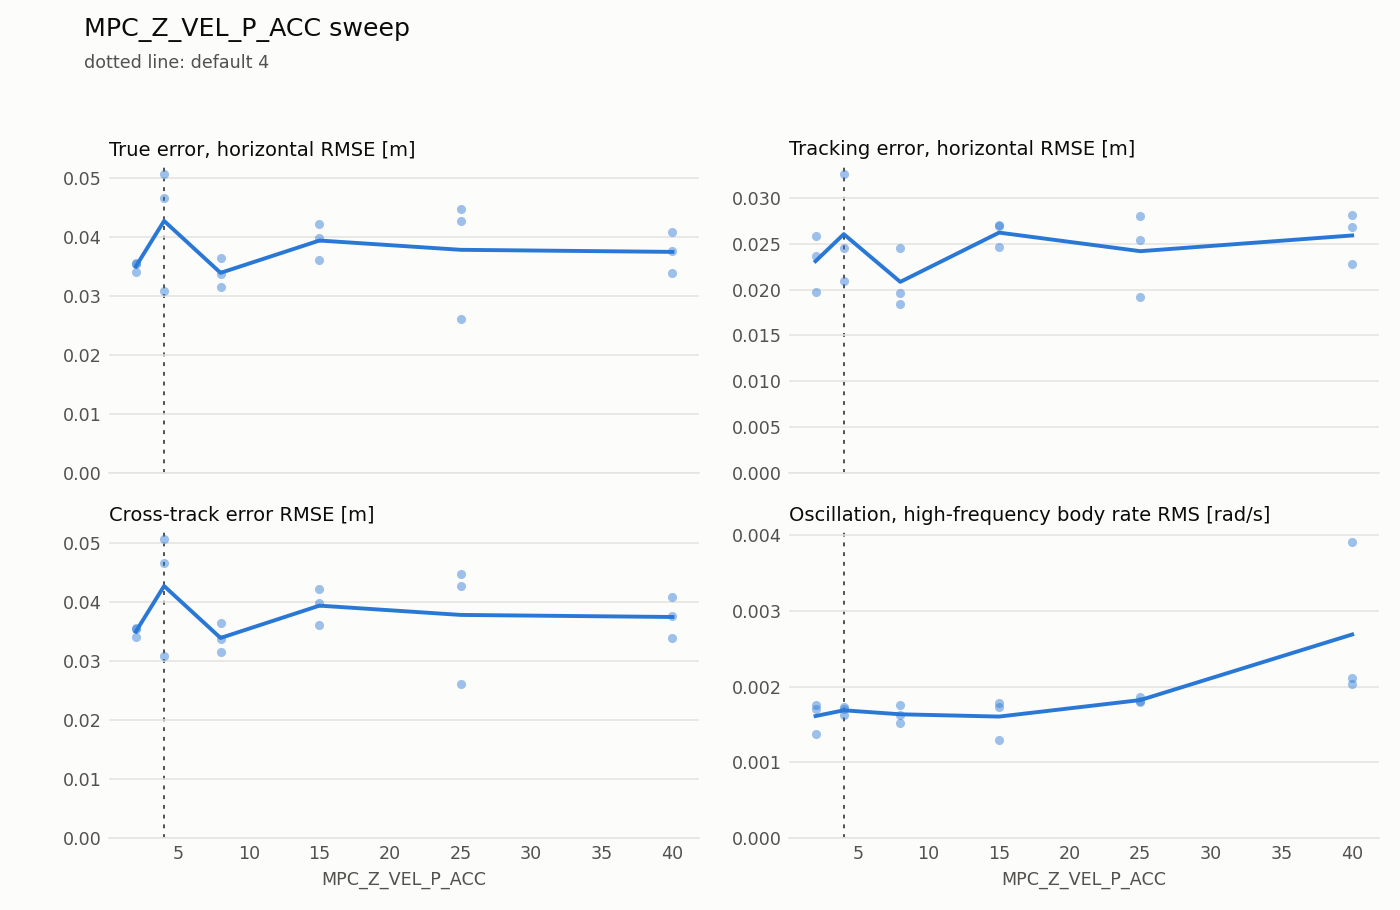

Source data for this figure (header and first rows):
failed, param, valid, value, MPC_Z_VEL_P_ACC, default, duration_s, estimation_lag_s, estimation_max_xy, estimation_max_z, estimation_rmse_xy, estimation_rmse_z, flight, lap, motor_mean, motor_saturation, rate_hf_rms, samples, sim_max_gap_ms, tracking_lag_s, tracking_max_xy, tracking_max_z, tracking_rmse_xy, tracking_rmse_z
False, MPC_Z_VEL_P_ACC, True, 40.0, 40.0, 4.0, 19.99, 0.38, 0.04372, 0.05002, 0.02563, 0.02615, 0, 1, 0.7096, 0.05473, 0.003911, 101, 20.0, -0.6, 0.04748, 0.03147, 0.02681, 0.01301
False, MPC_Z_VEL_P_ACC, True, 15.0, 15.0, 4.0, 19.61, 0.45, 0.04872, 0.06233, 0.02787, 0.02551, 0, 4, 0.7262, 0.0, 0.001785, 99, 20.0, -0.6, 0.03697, 0.04563, 0.02467, 0.01893
False, MPC_Z_VEL_P_ACC, True, 2.0, 2.0, 4.0, 19.8, 0.46, 0.05487, 0.08043, 0.0243, 0.0462, 0, 7, 0.7279, 0.0, 0.001752, 100, 24.0, -0.59, 0.05805, 0.1192, 0.02583, 0.05977
False, MPC_Z_VEL_P_ACC, True, 25.0, 25.0, 4.0, 20.01, 0.35, 0.03809, 0.04337, 0.01674, 0.02642, 0, 10, 0.7255, 0.0, 0.001867, 101, 20.0, 0.24, 0.04345, 0.04813, 0.01921, 0.02172
False, MPC_Z_VEL_P_ACC, True, 8.0, 8.0, 4.0, 19.8, 0.37, 0.0375, 0.06412, 0.02292, 0.03631, 0, 13, 0.7271, 0.0, 0.001631, 100, 20.0, 0.6, 0.03477, 0.0503, 0.01958, 0.02213
False, MPC_Z_VEL_P_ACC, True, 15.0, 15.0, 4.0, 20.0, 0.47, 0.04784, 0.08206, 0.0246, 0.04722, 0, 16, 0.7256, 0.0, 0.001293, 101, 20.0, -0.38, 0.05751, 0.03817, 0.0269, 0.01593
False, MPC_Z_VEL_P_ACC, True, 25.0, 25.0, 4.0, 19.99, 0.53, 0.05189, 0.08401, 0.02717, 0.05164, 0, 19, 0.7233, 0.0, 0.00181, 101, 16.0, -0.6, 0.04814, 0.04534, 0.02536, 0.01405
False, MPC_Z_VEL_P_ACC, True, 15.0, 15.0, 4.0, 19.99, 0.35, 0.04977, 0.05887, 0.02261, 0.02902, 0, 22, 0.7266, 0.0, 0.001737, 101, 16.0, 0.49, 0.04006, 0.02885, 0.02707, 0.01575
False, MPC_Z_VEL_P_ACC, True, 40.0, 40.0, 4.0, 19.79, 0.49, 0.04562, 0.1028, 0.02499, 0.04696, 0, 25, 0.6974, 0.12, 0.002119, 100, 16.0, 0.16, 0.05086, 0.03355, 0.02812, 0.01428
False, MPC_Z_VEL_P_ACC, True, 40.0, 40.0, 4.0, 19.98, 0.45, 0.04047, 0.0668, 0.02231, 0.03513, 0, 28, 0.711, 0.035, 0.002039, 101, 24.0, -0.6, 0.04835, 0.02771, 0.02277, 0.01144
False, MPC_Z_VEL_P_ACC, True, 8.0, 8.0, 4.0, 19.99, 0.43, 0.04274, 0.07344, 0.02145, 0.05042, 0, 31, 0.7267, 0.0, 0.001761, 101, 16.0, -0.6, 0.04343, 0.05149, 0.01843, 0.0252
False, MPC_Z_VEL_P_ACC, True, 2.0, 2.0, 4.0, 20.0, 0.35, 0.04043, 0.04908, 0.02575, 0.0221, 0, 34, 0.7279, 0.0, 0.001379, 101, 16.0, -0.6, 0.03711, 0.09806, 0.01976, 0.05691
False, MPC_Z_VEL_P_ACC, True, 4.0, 4.0, 4.0, 20, 0.49, 0.05193, 0.0735, 0.02989, 0.04848, 0, 37, 0.7273, 0.0, 0.0017, 101, 20.0, -0.6, 0.05957, 0.06686, 0.03265, 0.04033
False, MPC_Z_VEL_P_ACC, True, 8.0, 8.0, 4.0, 19.8, 0.45, 0.03553, 0.05981, 0.02459, 0.03319, 0, 40, 0.727, 0.0, 0.001513, 100, 20.0, 0.6, 0.04875, 0.04038, 0.0245, 0.02335
False, MPC_Z_VEL_P_ACC, True, 25.0, 25.0, 4.0, 19.99, 0.41, 0.04861, 0.0439, 0.03273, 0.01532, 0, 43, 0.726, 0.0, 0.001792, 101, 20.0, 0.55, 0.05034, 0.02374, 0.02798, 0.01043
False, MPC_Z_VEL_P_ACC, True, 4.0, 4.0, 4.0, 19.8, 0.44, 0.03818, 0.07786, 0.02029, 0.0231, 0, 46, 0.7275, 0.0, 0.001733, 100, 16.0, 0.6, 0.04349, 0.06842, 0.02095, 0.03929
False, MPC_Z_VEL_P_ACC, True, 4.0, 4.0, 4.0, 19.99, 0.51, 0.04739, 0.03551, 0.03121, 0.0201, 0, 49, 0.7275, 0.0, 0.00163, 101, 20.0, 0.6, 0.04627, 0.06654, 0.02453, 0.0387
False, MPC_Z_VEL_P_ACC, True, 2.0, 2.0, 4.0, 19.59, 0.39, 0.06566, 0.06353, 0.02353, 0.03788, 0, 52, 0.7278, 0.0, 0.001704, 99, 16.0, 0.6, 0.06336, 0.08659, 0.02369, 0.05456
